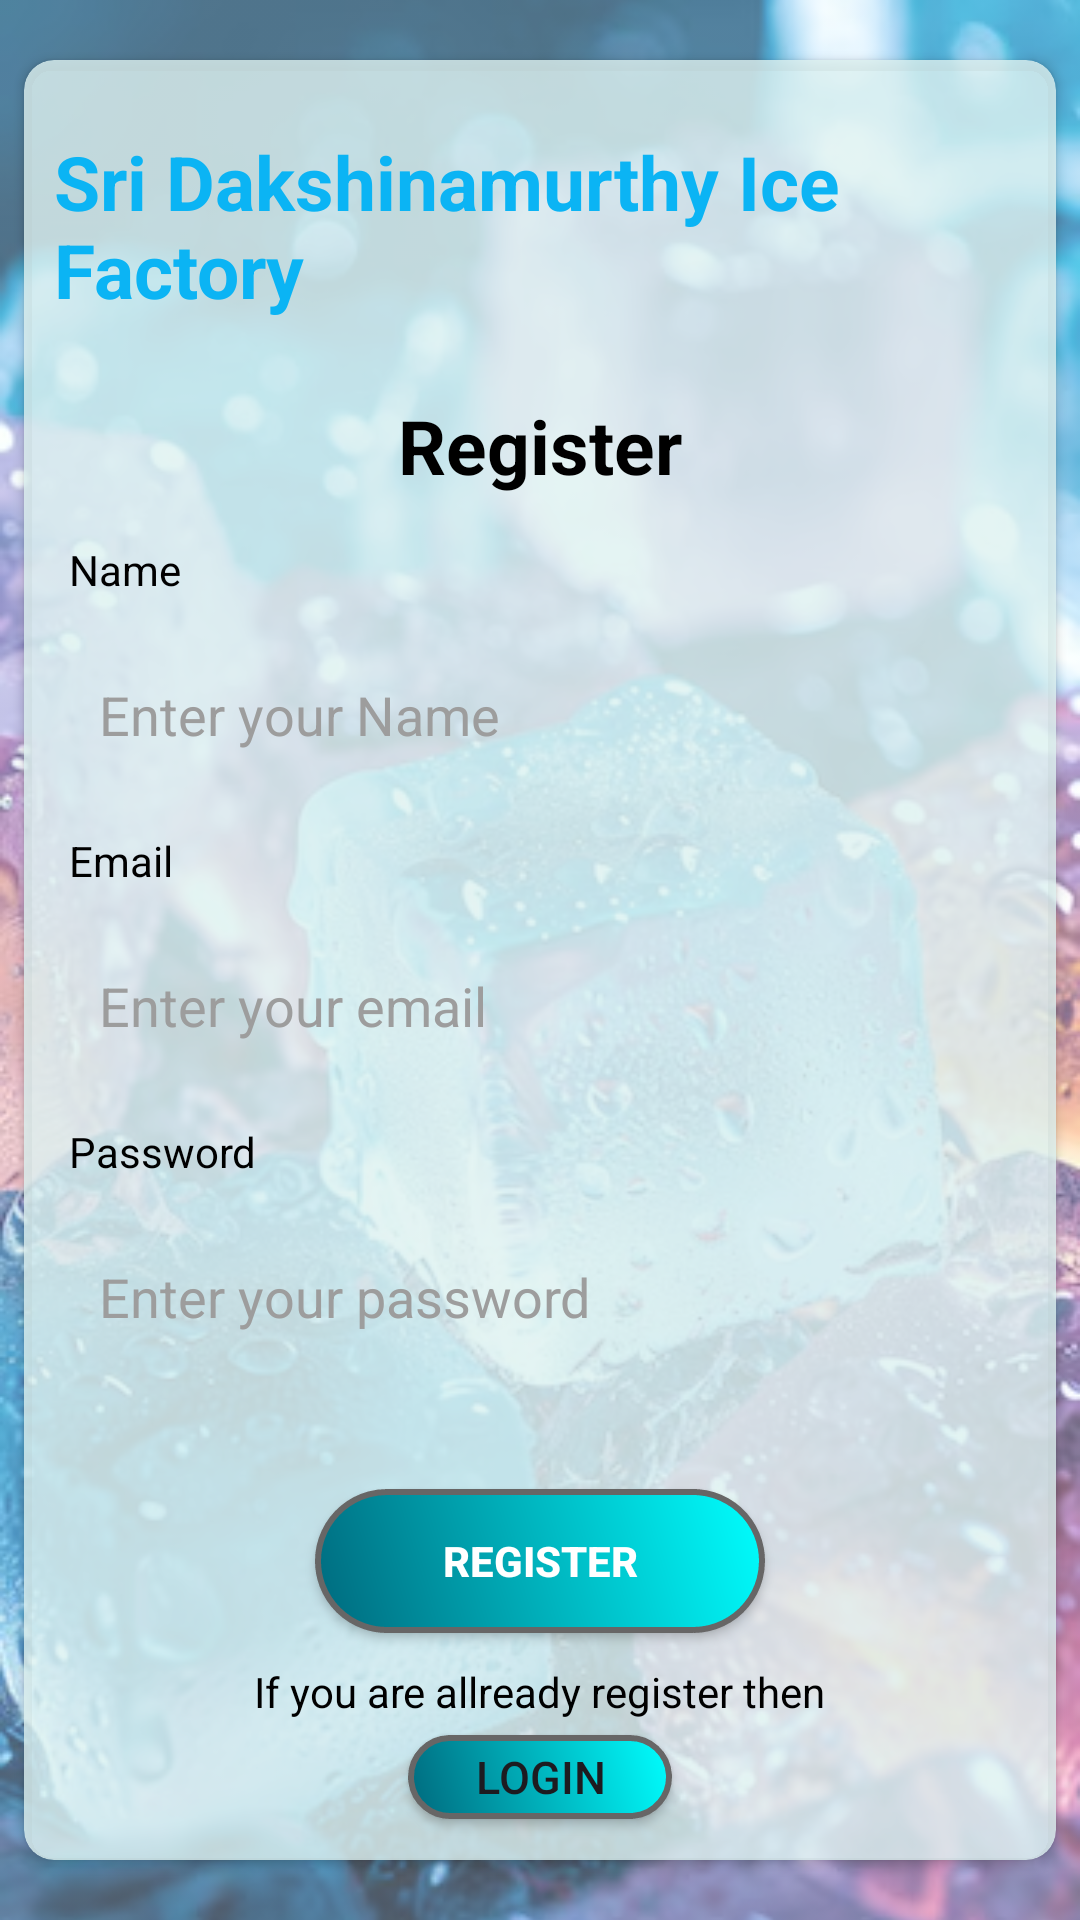

Here is an Android app screen rendered from its layout file. Give the layout XML and the strings, colors and styles it references.
<!-- AndroidManifest.xml: application theme Theme.MyStore -->
<!-- res/layout/activity_register_page.xml -->
<?xml version="1.0" encoding="utf-8"?>
<androidx.constraintlayout.widget.ConstraintLayout xmlns:android="http://schemas.android.com/apk/res/android"
    xmlns:app="http://schemas.android.com/apk/res-auto"
    xmlns:tools="http://schemas.android.com/tools"
    android:id="@+id/main"
    android:layout_width="match_parent"
    android:layout_height="match_parent"
    tools:context=".RegisterPage">

    <androidx.appcompat.widget.AppCompatImageView
        android:layout_width="match_parent"
        android:layout_height="match_parent"
        android:src="@drawable/ice1"
        android:scaleType="centerCrop"
        android:tint="#4DFFFFFF"

        />
    <TextView
        android:id="@+id/errorTxt"
        android:layout_width="wrap_content"
        android:layout_height="wrap_content"
        android:text="* you are allready Register *"
        android:textColor="#FF0000"
        android:visibility="gone"
        app:layout_constraintBottom_toTopOf="@+id/loginCard"
        app:layout_constraintEnd_toEndOf="parent"
        app:layout_constraintHorizontal_bias="0.497"
        app:layout_constraintStart_toStartOf="parent"
        app:layout_constraintTop_toTopOf="parent"
        app:layout_constraintVertical_bias="0.867" />

    <androidx.cardview.widget.CardView
        android:id="@+id/loginCard"
        android:layout_width="match_parent"
        android:layout_height="600sp"
        android:layout_margin="8sp"
        app:layout_constraintBottom_toBottomOf="parent"
        app:layout_constraintEnd_toEndOf="parent"
        app:layout_constraintStart_toStartOf="parent"
        app:layout_constraintTop_toTopOf="parent"
        app:cardBackgroundColor="@color/loginbgColour"
        android:backgroundTint="#CDDEF2F1"
        app:cardCornerRadius="10sp"
        tools:ignore="MissingConstraints">

        <androidx.appcompat.widget.LinearLayoutCompat
            android:layout_width="match_parent"
            android:layout_height="match_parent"
            android:gravity="center_vertical"
            android:orientation="vertical">

            <TextView
                android:layout_width="wrap_content"
                android:layout_height="wrap_content"
                android:layout_gravity="center_horizontal"
                android:layout_margin="10sp"
                android:text="Sri Dakshinamurthy Ice Factory"
                android:textColor="#0BB4F4"
                android:textSize="25sp"
                android:textStyle="bold" />


            <TextView
                android:layout_width="wrap_content"
                android:layout_height="wrap_content"
                android:layout_gravity="center_horizontal"
                android:layout_margin="15sp"
                android:text="Register"
                android:textColor="@color/black"
                android:textSize="25sp"
                android:textStyle="bold" />

            <TextView
                android:layout_width="wrap_content"
                android:layout_height="wrap_content"
                android:layout_marginStart="15sp"
                android:textColor="@color/black"
                android:text="Name" />

            <EditText
                android:id="@+id/registerName"
                android:layout_width="match_parent"
                android:layout_height="wrap_content"
                android:layout_margin="15sp"
                android:textColor="@color/black"
                android:textColorHint="@color/textHintColour"
                android:background="@drawable/edittext_background"
                android:hint="Enter your Name"
                android:minHeight="48dp"
                android:padding="10sp" />

            <TextView
                android:layout_width="wrap_content"
                android:layout_height="wrap_content"
                android:layout_marginStart="15sp"
                android:textColor="@color/black"
                android:text="Email" />

            <EditText
                android:id="@+id/registerEmail"
                android:layout_width="match_parent"
                android:layout_height="wrap_content"
                android:layout_margin="15sp"
                android:textColor="@color/black"
                android:textColorHint="@color/textHintColour"
                android:background="@drawable/edittext_background"
                android:hint="Enter your email"
                android:minHeight="48dp"
                android:padding="10sp" />

            <TextView
                android:layout_width="wrap_content"
                android:layout_height="wrap_content"
                android:layout_marginStart="15sp"
                android:textColor="@color/black"
                android:text="Password" />

            <EditText
                android:id="@+id/registerPassword"
                android:layout_width="match_parent"
                android:layout_height="wrap_content"
                android:layout_margin="15sp"
                android:textColor="@color/black"
                android:textColorHint="@color/textHintColour"
                android:background="@drawable/edittext_background"
                android:hint="Enter your password"
                android:minHeight="48dp"
                android:padding="10sp" />

            <ProgressBar
                android:id="@+id/progressBar1"
                android:layout_width="match_parent"
                android:layout_height="wrap_content"
                android:visibility="gone"/>

            <androidx.appcompat.widget.AppCompatButton
                android:id="@+id/registerButton"
                android:layout_width="150sp"
                android:layout_height="wrap_content"
                android:layout_gravity="center_horizontal"
                android:layout_marginTop="25sp"
                android:background="@drawable/button_background"
                android:elevation="5dp"
                android:text="Register"
                android:textColor="@color/white"
                android:textStyle="bold" />

            <TextView
                android:id="@+id/logintext"
                android:layout_width="wrap_content"
                android:layout_height="wrap_content"
                android:layout_gravity="center_horizontal"
                android:textColor="@color/black"
                android:layout_marginTop="10sp"
                android:text="If you are allready register then" />

            <androidx.appcompat.widget.AppCompatButton
                android:id="@+id/loginPagebtn"
                android:layout_width="wrap_content"
                android:layout_height="28dp"
                android:layout_gravity="center_horizontal"
                android:layout_marginTop="5sp"
                android:background="@drawable/button_background"
                android:text="login"
                android:textSize="15sp" />
        </androidx.appcompat.widget.LinearLayoutCompat>
    </androidx.cardview.widget.CardView>

</androidx.constraintlayout.widget.ConstraintLayout>
<!-- resources referenced by this layout -->
<resources>
  <color name="black">#FF000000</color>
  <color name="loginbgColour">#DEF2F1</color>
  <color name="textHintColour">#9D9D9D</color>
  <color name="white">#FFFFFFFF</color>
  <!-- drawable button_background (drawable) -->
  <?xml version="1.0" encoding="utf-8"?>
  <shape xmlns:android="http://schemas.android.com/apk/res/android">
  
  <gradient android:type="linear" android:startColor="#00697D" android:endColor="#00FFFF" android:angle="45"/>
  <stroke android:width="2dp" android:color="#676666" android:dashWidth="10dp" android:dashGap="0dp"/>
  <corners android:radius="30sp"/>
  </shape>
  <!-- drawable ice1: png bitmap (drawable, 427238 bytes) -->
  <style name="Theme.MyStore" parent="Base.Theme.MyStore" />
  <style name="Base.Theme.MyStore" parent="Theme.Material3.DayNight.NoActionBar">
          
          
      </style>
</resources>
